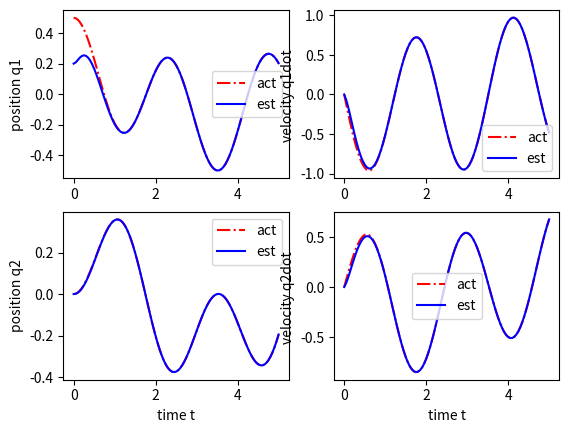

Write Python code to recreate this figure.
from matplotlib import pyplot as plt
import numpy as np
import math
from scipy.integrate import odeint

class parameters:
    def __init__(self):
        self.m1 = 1
        self.m2 = 1
        self.k1 = 2
        self.k2 = 3

        self.pause = 0.01
        self.fps =20

def spring_mass_rhs(x,t,m1,m2,k1,k2):

    A = np.array([
                [0,0,1,0],
                [0,0,0,1],
                [-(k1/m1+k2/m1), k2/m1, 0, 0],
                [k2/m2, -k2/m2, 0, 0]
                ])


    C = np.array([
                 [0,0,1,0],
                 [0,0,0,1]
                 ])

    #pole placement (copy pasted from spring_mass_obsv.py)
    L =  [[-14.71334988, -14.60085979],
         [-14.78927377, -24.11788484],
         [ 11.73034952,  -0.40869829],
         [ -0.48187707,  11.26965048]]

    O_44 = np.zeros((4,4))
    LC = L@C
    A_LC = np.subtract(A, LC)

    #no observer
    # e1_d = A * e1
    # e2_d = A * e2
    Abig = np.block([ \
         [A,   O_44], \
        [O_44, A ] \
     ])

    #with Luenberg observer
    # e1_d = A * e1
    # e2_d = LC*e1 + (A-LC)*e2
    # e2_d = A * e2 + LC*(e1 - e2)
    # => 첫번째 L*C는 뭐지 ??
    
    # 만약 이렇게 하면 모든 값들이 0으로 가버린다.
    Abig = np.block([ \
         [A,   O_44], \
        [O_44, A_LC ] \
     ])
    
    # 지금 우리가 하고자 하는 것은 real value인 e1에 가깝도록 하는 것이기 때문에
    # e2_d = LC*e1 + (A-LC)*e2를 해주는 것이다.
    Abig = np.block([ \
         [A,   O_44], \
        [LC, A_LC ] \
     ])

    return Abig@x

def plot(t, x, parameters):

     plt.figure(1)
     
     plt.subplot(2,2,1)
     plt.plot(t,x[:,0],'r-.')
     plt.plot(t,x[:,4],'b');
     plt.ylabel("position q1")
     plt.legend(['act','est'])
     
     plt.subplot(2,2,3)
     plt.plot(t,x[:,1],'r-.')
     plt.plot(t,x[:,5],'b');
     plt.legend(['act','est'])
     plt.ylabel("position q2")
     plt.xlabel("time t")

     plt.subplot(2,2,2)
     plt.plot(t,x[:,2],'r-.')
     plt.plot(t,x[:,6],'b');
     plt.ylabel("velocity q1dot ")
     plt.legend(['act','est'])
     
     plt.subplot(2,2,4)
     plt.plot(t,x[:,3],'r-.')
     plt.plot(t,x[:,7],'b');
     plt.ylabel("velocity q2dot ")
     plt.xlabel("time t")
     plt.legend(['act','est'])

     plt.show(block=False)
     plt.pause(5)
     plt.close()

if __name__=='__main__':
     parms = parameters()

     x0 = np.array([0.5,0,0,0])
     x0est = np.array([0.2,0,0,0])
     x0big = np.concatenate((x0, x0est))

     t0, tend = 0, 5

     t = np.linspace(t0, tend, 101)
     x = odeint(spring_mass_rhs, x0big, t, args=(parms.m1,parms.m2,parms.k1,parms.k2))
     
     plot(t, x, parameters)
